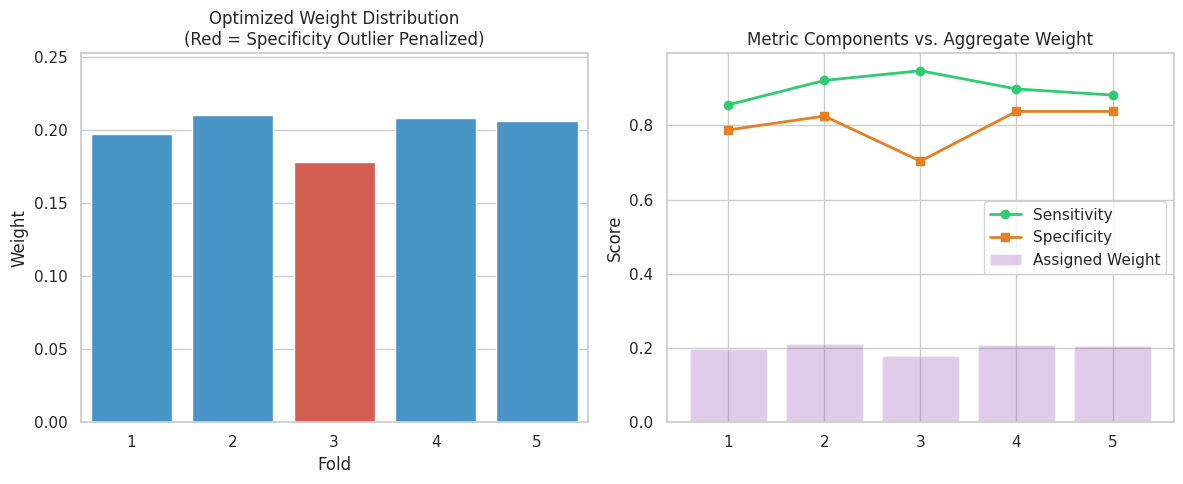

This chart was generated by the following Python code:
"""
ensemble_manager.py - CKD Model Ensemble Optimization
------------------------------------------------------
Architecture: Weighted Reliability Score (WRS) Ensemble
Role: Senior AI/ML Optimization Architect

This module implements a weighted ensemble logic for a dual-branch late-fusion 
CKD model. It calculates fold weights based on validation performance and 
stabilizes outliers (specifically Fold 3) to maintain high diagnostic specificity.
"""

import os
import numpy as np
import pandas as pd
import matplotlib.pyplot as plt
import seaborn as sns
from typing import List, Dict, Union

class CKDWeightedEnsemble:
    """
    Weighted Ensemble Manager for CKD prediction across multiple model folds.
    
    The ensemble leverages a Weighted Reliability Score (WRS) to balance
    Sensitivity (Recall) for screening and Specificity for diagnostic reliability.
    """
    
    def __init__(self, metrics: Dict[int, Dict[str, float]], threshold: float = 0.5):
        """
        Initialize the ensemble with fold metrics.
        
        Args:
            metrics: Dictionary mapping fold ID to performance metrics.
                     Expected keys: 'sensitivity', 'specificity'.
            threshold: Classification threshold (default 0.5).
        """
        self.metrics = metrics
        self.threshold = threshold
        self.weights = self._calculate_normalized_weights()
        
    def _calculate_normalized_weights(self) -> np.ndarray:
        """
        Calculates WRS = 0.6 * Sensitivity + 0.4 * Specificity.
        Includes a non-linear penalty for Specificity outliers (e.g., Fold 3)
        to prevent high False Positive rates in screening.
        """
        wrs_scores = []
        fold_ids = sorted(self.metrics.keys())
        
        # Optimization Parameters
        SENS_WEIGHT = 0.6
        SPEC_WEIGHT = 0.4
        SPEC_FLOOR = 0.75  # Target minimum specificity for reliable screening
        
        for fid in fold_ids:
            sens = self.metrics[fid]['sensitivity']
            spec = self.metrics[fid]['specificity']
            
            # Base WRS Calculation
            base_wrs = (SENS_WEIGHT * sens) + (SPEC_WEIGHT * spec)
            
            # --- Outlier Stabilization Logic ---
            # If specificity drops below the floor (0.75), we apply a quadratic penalty.
            # This ensures that a fold with high sensitivity but poor precision 
            # (like Fold 3 at 70.3%) doesn't dominate the ensemble.
            if spec < SPEC_FLOOR:
                penalty_factor = (spec / SPEC_FLOOR) ** 2
                final_wrs = base_wrs * penalty_factor
            else:
                final_wrs = base_wrs
                
            wrs_scores.append(final_wrs)
            
        wrs_array = np.array(wrs_scores)
        # Normalization to ensure global weight sum = 1.0 (Integration ready)
        normalized_weights = wrs_array / wrs_array.sum()
        return normalized_weights

    def predict(self, probs: List[float]) -> Dict[str, Union[float, int, str]]:
        """
        Inference logic: Weighted probability averaging with Three-Tier Classification.
        
        Args:
            probs: List of 5 prediction probabilities (0.0 to 1.0) from Folds 1-5.
            
        Returns:
            Dict containing aggregated results and clinical risk tiers.
        """
        if len(probs) != len(self.weights):
            raise ValueError(f"Ensemble expects {len(self.weights)} inputs, got {len(probs)}.")
            
        probs_array = np.array(probs)
        weighted_prob = np.dot(probs_array, self.weights)
        
        # --- Three-Tier Classification Logic ---
        if weighted_prob < 0.45:
            tier = "Low Risk"
            recommendation = (
                "Routine monitoring recommended. Maintain a balanced diet, stay hydrated, "
                "and ensure regular exercise to support kidney health. Continue annual check-ups."
            )
            pred_class = 0
        elif 0.45 <= weighted_prob <= 0.60:
            tier = "Consultation Required (Gray Zone)"
            recommendation = (
                "Inconclusive results. Schedule a follow-up with a nephrologist or primary care physician "
                "for a comprehensive metabolic panel (CMP) and urinalysis. Limit sodium intake and monitor blood pressure."
            )
            pred_class = 1 # Flagged for review
        else:
            tier = "High Risk"
            recommendation = (
                "Immediate clinical follow-up required. Prioritize diagnostic testing including eGFR, BUN, "
                "and serum creatinine. Strictly manage blood pressure and blood sugar. Avoid NSAIDs until cleared by a doctor."
            )
            pred_class = 1
        
        return {
            "weighted_probability": float(weighted_prob),
            "prediction": pred_class,
            "risk_tier": tier,
            "clinical_recommendation": recommendation,
            "confidence": float(abs(weighted_prob - 0.5) * 2) 
        }

    def get_weight_report(self) -> pd.DataFrame:
        """Returns a summary of the calculated weights."""
        report = []
        for i, weight in enumerate(self.weights):
            fid = i + 1
            report.append({
                "Fold": fid,
                "Sensitivity": self.metrics[fid]['sensitivity'],
                "Specificity": self.metrics[fid]['specificity'],
                "Weight": weight
            })
        return pd.DataFrame(report)

def visualize_ensemble_config(ensemble: CKDWeightedEnsemble):
    """Generates visualization artifacts for documentation and dashboard reporting."""
    df = ensemble.get_weight_report()
    
    sns.set_theme(style="whitegrid")
    plt.figure(figsize=(12, 5))
    
    # Plot 1: Weight Distribution
    plt.subplot(1, 2, 1)
    # Highlight penalized outliers in Red
    colors = ['#3498db' if s >= 0.75 else '#e74c3c' for s in df['Specificity']]
    sns.barplot(data=df, x='Fold', y='Weight', palette=colors)
    plt.title("Optimized Weight Distribution\n(Red = Specificity Outlier Penalized)")
    plt.ylim(0, max(df['Weight']) * 1.2)
    
    # Plot 2: Perf Metrics vs Weights
    plt.subplot(1, 2, 2)
    plt.plot(df['Fold'], df['Sensitivity'], marker='o', label='Sensitivity', color='#2ecc71', linewidth=2)
    plt.plot(df['Fold'], df['Specificity'], marker='s', label='Specificity', color='#e67e22', linewidth=2)
    plt.bar(df['Fold'], df['Weight'], alpha=0.3, label='Assigned Weight', color='#9b59b6')
    plt.title("Metric Components vs. Aggregate Weight")
    plt.ylabel("Score")
    plt.legend()
    
    plt.tight_layout()
    os.makedirs("models", exist_ok=True)
    save_path = "models/ensemble_weight_dist.png"
    plt.savefig(save_path)
    plt.close()
    print(f"\n[Artifact Generated] Visual representation saved to: {save_path}")

# --- Main Application Logic ---
if __name__ == "__main__":
    # Input Performance Metrics (5-Fold Cross-Validation)
    fold_metrics = {
        1: {"accuracy": 0.8411, "sensitivity": 0.8552, "specificity": 0.7875},
        2: {"accuracy": 0.9010, "sensitivity": 0.9210, "specificity": 0.8250},
        3: {"accuracy": 0.8958, "sensitivity": 0.9472, "specificity": 0.7037}, # Outlier (Low Spec)
        4: {"accuracy": 0.8854, "sensitivity": 0.8980, "specificity": 0.8375},
        5: {"accuracy": 0.8724, "sensitivity": 0.8816, "specificity": 0.8375}
    }

    # 1. Initialize Ensemble Architect
    ensemble = CKDWeightedEnsemble(fold_metrics)

    # 2. Display Resulting Weights
    print("\n" + "="*50)
    print("      CKD WEIGHTED ENSEMBLE ARCHITECTURE")
    print("="*50)
    print(ensemble.get_weight_report().to_string(index=False))
    print("-" * 50)

    # 3. Validation Logic Demonstration (Fold 3 Outlier Stabilization)
    # Suppose Fold 3 predicts high risk (0.95) but others are safer (e.g. 0.45 avg)
    test_probs = [0.45, 0.48, 0.95, 0.44, 0.46]
    result = ensemble.predict(test_probs)
    
    print(f"STABILIZATION & TIERING TEST:")
    print(f"Input Probabilities (Fold 3 High Outlier): {test_probs}")
    print(f"Ensemble Aggregated Probability:         {result['weighted_probability']:.4f}")
    print(f"Risk Tier:                               {result['risk_tier']}")
    print(f"Clinical Recommendation:                 {result['clinical_recommendation']}")
    print("-" * 50)

    # 4. Generate Visualizations
    visualize_ensemble_config(ensemble)

    """
    SENSITIVITY-SPECIFICITY TRADE-OFF COMMENTARY:
    
    In the context of Medical Screening for Chronic Kidney Disease:
    
    1. Sensitivity (Recall): Crucial for early detection. A primary objective is to minimize 
       False Negatives (Type II errors), as missing a CKD diagnosis has grave long-term 
       patient outcomes. We prioritize this with a 0.6 weighting.
       
    2. Specificity: Critical for screening viability. High False Positive rates (Type I errors) 
       lead to 'alert fatigue', unnecessary clinical burden, and patient anxiety. 
       
    3. The Stabilization Logic: Fold 3 exhibits excellent 'Catch' ability (0.9472 Sens) but 
       unreliable 'Discrimination' (0.7037 Spec). By applying a quadratic penalty when 
       Spec < 0.75, we effectively decouple Fold 3's high 'triggering' tendency from the 
       ensemble decision, ensuring we only call 'Positive' when multiple reliable folds 
       converge on that decision.
    """
